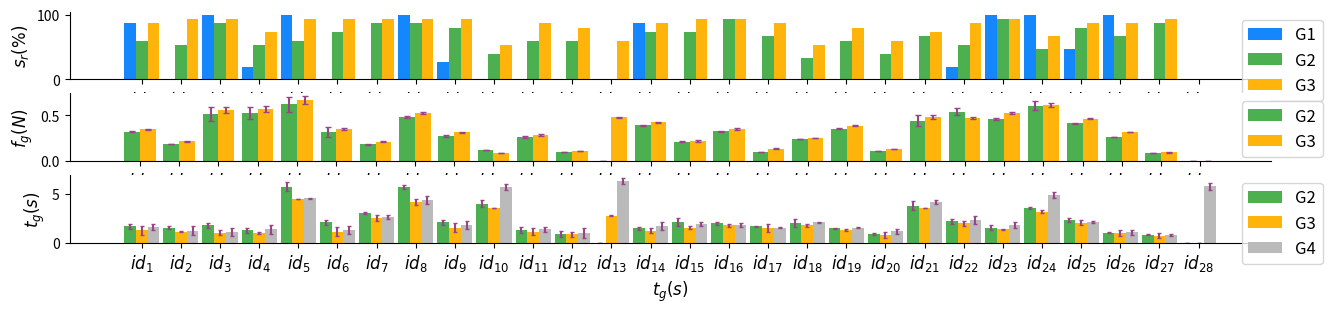

Here is the Python script that generated this plot:
import matplotlib.pyplot as plt
import numpy as np

G2_fmeans = np.array([0.323, 0.184, 0.515, 0.524, 0.621, 0.315, 0.183, 0.486, 0.272, 0.119, 0.263, 0.095, 0.0, 0.389, 0.209, 0.326, 0.102, 0.239, 0.355, 0.112, 0.442, 0.539, 0.459, 0.605, 0.413, 0.264, 0.091, 0])
G2_fvar = np.array([0.00215, 0.00138, 0.075, 0.067, 0.084, 0.057, 0.00384, 0.012, 0.00751, 0.00103, 0.0064, 0.00019, 0, 0.00145, 0.0053, 0.0031, 0.00039, 0.0017, 0.0098, 0.00084, 0.057, 0.037, 0.0087, 0.049, 0.0078, 0.0031, 0.00107, 0])
G3_fmeans = np.array([0.349, 0.215, 0.556, 0.569, 0.665, 0.352, 0.211, 0.523, 0.315, 0.086, 0.286, 0.108, 0.478, 0.423, 0.219, 0.354, 0.136, 0.254, 0.386, 0.131, 0.484, 0.467, 0.524, 0.617, 0.465, 0.319, 0.097, 0])
G3_fvar = np.array([0.00477, 0.00205, 0.034, 0.031, 0.044, 0.009, 0.00751, 0.0092, 0.00415, 0.0034, 0.0099, 0.0012, 0.00511, 0.00238, 0.00974, 0.0102, 0.00111, 0.00123, 0.00541, 0.00203, 0.024, 0.010, 0.00941, 0.0208, 0.00818, 0.00214, 0.00541, 0])

G2_tmeans = np.array([1.67, 1.54, 1.75, 1.24, 5.73,
                      2.07, 3.01, 5.66, 2.07, 3.98,
                      1.27, 0.87, 0, 1.45, 2.09,
                      1.98, 1.67, 1.98, 1.45, 0.89,
                      3.77, 2.17, 1.53, 3.57, 2.27,
                      1.02, 0.78, 0])
G2_tvar = np.array([0.24353004, 0.19342678, 0.28188569, 0.21942362, 0.47723973,
                    0.23214946, 0.10392556, 0.20787959, 0.28160356, 0.37087905,
                    0.32779911, 0.28716744, 0, 0.19038136, 0.39917514,
                    0.13700095, 0.03997973, 0.43422337, 0.02247683, 0.09448951,
                    0.45549916, 0.25821922, 0.24495314, 0.11360982, 0.19931622,
                    0.02342368, 0.04635261, 0])
G3_tmeans = np.array([1.24, 1.12, 1.02, 0.98, 4.47,
                      1.13, 2.53, 4.17, 1.53, 3.55,
                      1.13, 0.85, 2.77, 1.21, 1.51,
                      1.75, 1.49, 1.76, 1.28, 0.77,
                      3.57, 1.96, 1.34, 3.18, 2.01,
                      0.97, 0.71, 0])
G3_tvar = np.array([0.46110063, 0.03876812, 0.25059384, 0.09562085, 0.02367365,
                    0.48772722, 0.2971253 , 0.29555709, 0.46475962, 0.04451384,
                    0.40824069, 0.23535711, 0.04753945, 0.23729059, 0.15741899,
                    0.19788794, 0.36982258, 0.17377336, 0.09528705, 0.31518153,
                    0.00479282, 0.25122235, 0.05473179, 0.11855848, 0.25901605,
                    0.30093036, 0.23711019, 0])
G4_tmeans = np.array([1.57, 1.23, 1.09, 1.38, 4.54,
                      1.27, 2.64, 4.34, 1.76, 5.70,
                      1.34, 0.95, 6.32, 1.73, 1.89,
                      1.80, 1.53, 2.09, 1.53, 1.14,
                      4.18, 2.31, 1.77, 4.86, 2.15,
                      1.07, 0.79, 5.77])
G4_tvar = np.array([0.30963238, 0.47091335, 0.38773048, 0.47015209, 0.04777455,
                    0.43721624, 0.22594313, 0.3928743 , 0.42187669, 0.32877809,
                    0.21835315, 0.49203849, 0.32562446, 0.4201814 , 0.18127838,
                    0.20214035, 0.08486589, 0.04265696, 0.01507135, 0.27213188,
                    0.2132708 , 0.43894241, 0.31547568, 0.31477057, 0.10993024,
                    0.26327785, 0.09777812, 0.39066961])

G1_sr = np.array([13, 0, 15, 3, 15, 0, 0, 15, 4, 0, 0, 0, 0, 13, 0, 0, 0, 0, 0, 0, 0, 3, 15, 15, 7, 15, 0, 0]) / 15 * 100
G2_sr = np.array([9, 8, 13, 8, 9, 11, 13, 13, 12, 6, 9, 9, 0, 11, 11, 14, 10, 5, 9, 6, 10, 8, 14, 7, 12, 10, 13, 0]) / 15 * 100
G3_sr = np.array([13, 14, 14, 11, 14, 14, 14, 14, 14, 8, 13, 12, 9, 13, 14, 14, 13, 8, 12, 9, 11, 13, 14, 10, 13, 13, 14, 0]) / 15 * 100

linewidth = 2.0
fontsize=12
font1 = {'family' : 'Arial',
'weight' : 'normal',
'size'   : fontsize,
}

label = np.array([])
for i in range(G2_fvar.shape[0]):
    label = np.append(label, r'$id_{%d}$' % (i+1))
# label = (r'$id_{1}$', r'$id_{2}$', r'$id_{3}$')

fig_w, fig_h = 15.5, 3



fig, ax = plt.subplots(3, 1, figsize=(fig_w,fig_h))
bar_width = 0.3
var_width = 1.5
bar_x = np.arange(len(label))
r2 = [x + bar_width for x in bar_x]
r3 = [x + bar_width for x in r2]
ax[0].bar(x=bar_x, height=G1_sr, width=bar_width, color='#1587FD',
                ecolor='#994487',
                capsize=var_width,
               )
ax[0].bar(x=r2, height=G2_sr, width=bar_width, color='#4CAF50',
                ecolor='#994487',
                capsize=var_width,
               )
SR1 = ax[0].bar(x=r3, height=G3_sr, width=bar_width, color='#FEB40B',
                ecolor='#994487',
                capsize=var_width,
               )
ax[0].set_xticks((r2+bar_x+r3)/3, labels=label, fontsize=fontsize)
ax[0].set_ylabel(r'$s_r (\%)$', font1)
ax[0].legend(('G1', 'G2', 'G3'), fontsize=fontsize, ncol=1, bbox_to_anchor=(1.05, 1))
ax[0].spines['top'].set_color('none')
ax[0].spines['right'].set_color('none')
bar_width = 0.4
var_width = 2
bar_x = np.arange(len(label))
r2 = [x + bar_width for x in bar_x]
r3 = [x + bar_width for x in r2]
ax[1].bar(x=bar_x, height=G2_fmeans, width=bar_width, color='#4CAF50',
               yerr=G2_fvar,
               ecolor='#994487',
               capsize=var_width,
             )
ax[1].bar(x=r2, height=G3_fmeans, width=bar_width, color='#FEB40B',
               yerr=G3_fvar,
               ecolor='#994487',
               capsize=var_width,
             )
ax[1].set_xticks((r2+bar_x)/2, labels=label, fontsize=fontsize)
ax[1].set_ylabel(r'$f_g (N)$', font1)
ax[1].legend(('G2', 'G3'), fontsize=fontsize, ncol=1, bbox_to_anchor=(1.05, 1))
ax[1].spines['top'].set_color('none')
ax[1].spines['right'].set_color('none')
bar_width = 0.3
var_width = 1.5
bar_x = np.arange(len(label))
r2 = [x + bar_width for x in bar_x]
r3 = [x + bar_width for x in r2]
ax[2].bar(x=bar_x, height=G2_tmeans, width=bar_width, color='#4CAF50',
               yerr=G2_tvar,
               ecolor='#994487',
               capsize=var_width,
             )
ax[2].bar(x=r2, height=G3_tmeans, width=bar_width, color='#FEB40B',
               yerr=G3_tvar,
               ecolor='#994487',
               capsize=var_width,
             )
ax[2].bar(x=r3, height=G4_tmeans, width=bar_width, color='#BABABA',
               yerr=G4_tvar,
               ecolor='#994487',
               capsize=var_width,
             )
ax[2].set_xticks((r2+bar_x+r3)/3, labels=label, fontsize=fontsize)
ax[2].set_ylabel(r'$t_g (s)$', font1)
ax[2].set_xlabel(r'$t_g (s)$', font1)
ax[2].legend(('G2', 'G3', 'G4'), fontsize=fontsize, ncol=1, bbox_to_anchor=(1.05, 1))
ax[2].spines['top'].set_color('none')
ax[2].spines['right'].set_color('none')
plt.show()

